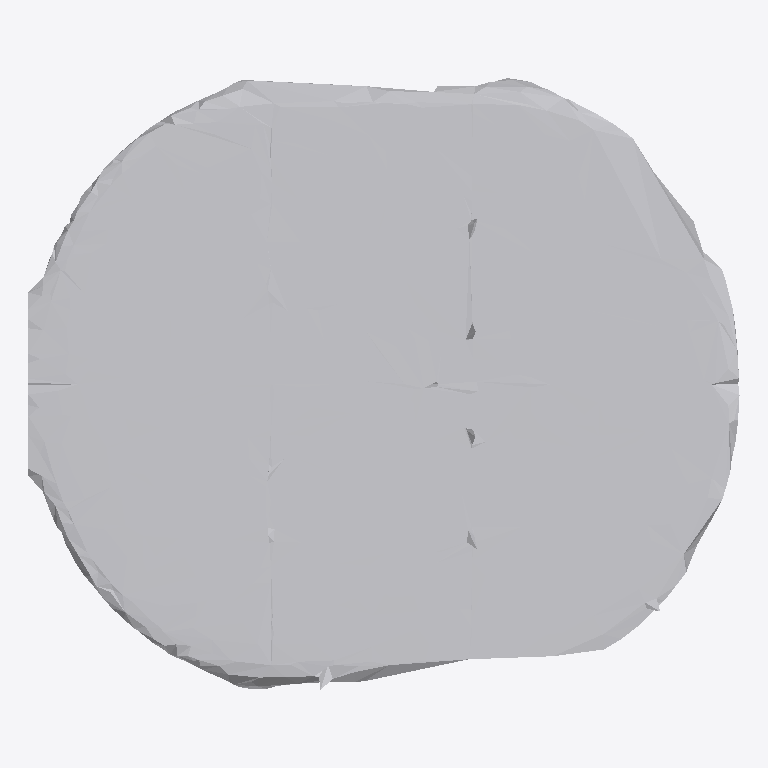
Plan cut of the same IFC building model at storey 'Ground Floor' (level 0.00 m, cut at 1.40 m), seen from above with north up, elements coloured by IFC class: 1 other element (light grey). No cut surface shows.
Extent 1.0 m × 0.9 m × 0.4 m (x, y, z). Storeys (1): Ground Floor at 0.00 m. Elements (1): 1 IfcFurniture.

HEADER;
FILE_DESCRIPTION(('ViewDefinition [CoordinationView]'),'2;1');
FILE_NAME('','2026-07-12T07:36:09',(''),(''),'IfcOpenShell 0.8.0','IfcOpenShell 0.8.0','');
FILE_SCHEMA(('IFC4'));
ENDSEC;
DATA;
#17=IFCPROJECT('1KoHjrvLfDEvoaItKuBaLQ',#5,'Office Project',$,$,$,$,(#15),#10);
#20=IFCSITE('3hg9iYwtnDlwoETTXQJ42p',#5,'Site',$,$,#19,$,$,.ELEMENT.,$,$,$,$,$);
#22=IFCBUILDING('3AouFa9prF8vXvqJWOXSS0',#5,'Building',$,$,#21,$,$,.ELEMENT.,$,$,$);
#24=IFCBUILDINGSTOREY('0yFBTtYlnBqAxdkrmPEyYm',#5,'Ground Floor',$,$,#23,$,$,.ELEMENT.,0.0);
#35=IFCFURNITURE('3pa6556HL6kua0eJAw23JC',#5,'list02_table',$,$,#34,#31,$,$);
ENDSEC;
